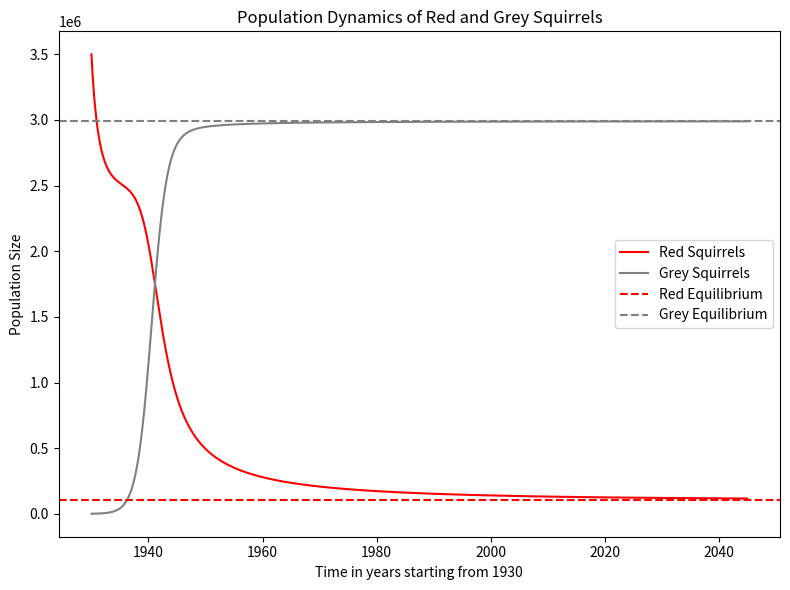
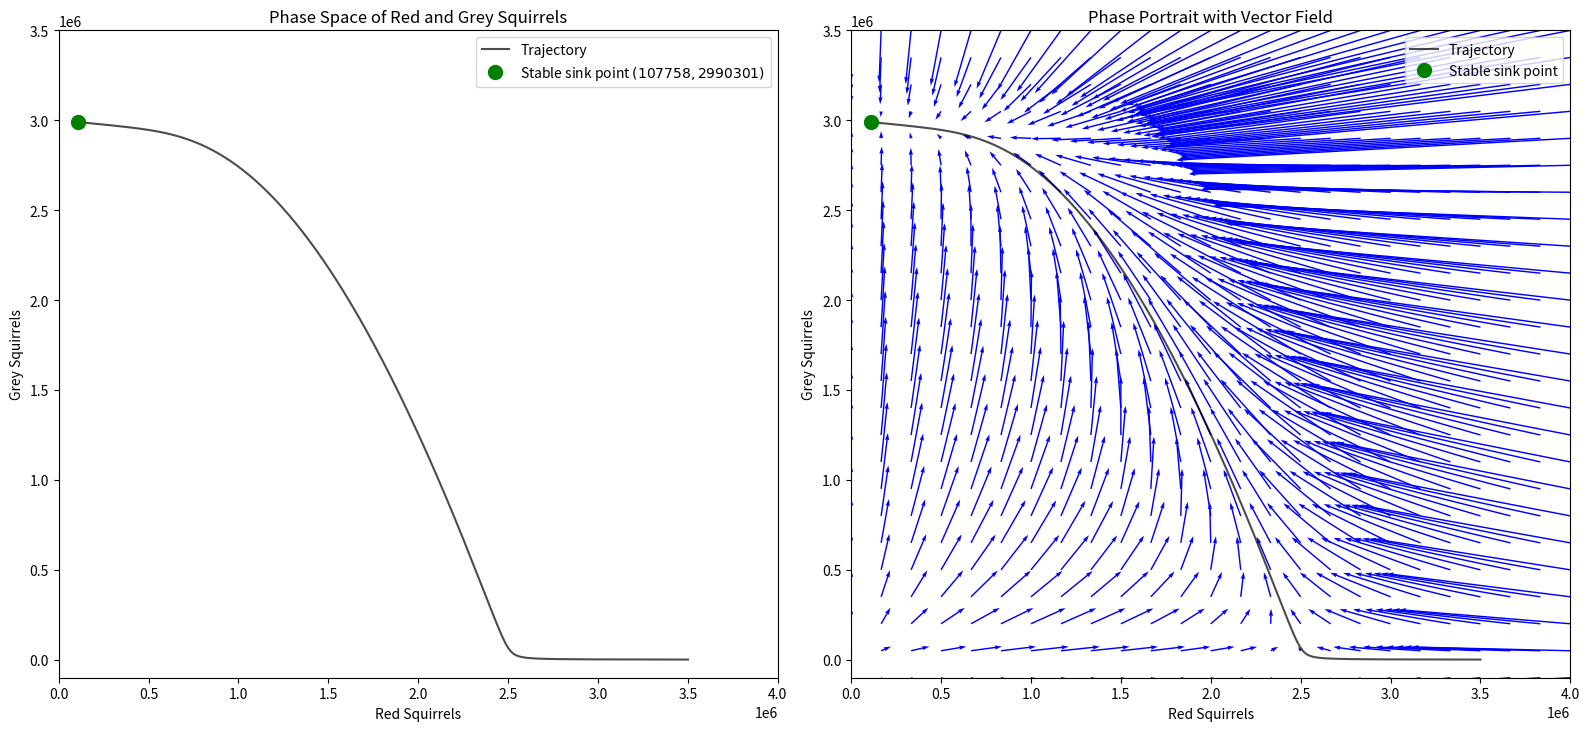

Reproduce these figures in Python, in order.
import numpy as np
import matplotlib.pyplot as plt

# Parameters
r1 = 0.61   # idealistic growth rate of red squirrel 
r2 = 0.82   # idealistic growth rate of grey squirrel (higher cuz greys breed faster)
'''(a11 higher cuz native habitat and ability to avoid predators like pine martens)'''
a11 = -2.44 * 10 ** -7    # limitation for red squirrel  i.e. yields carrying capacity along with r1  
a12 = -1.952 * 10 ** -7   # competition towards red squirrel  i.e. how much grey squirrel hurts red squirrel (higher cuz SQPV and size)
a21 = -2.46 * 10 ** -8    # competition towards grey squirrel i.e. how much red squirrel hurts grey squirrel 
a22 = -2.73333333 * 10 ** -7   # limitation for grey squirrel i.e. yields carrying capacity along with r2 
u0 = [3500000, 1000] # ICs
# Equilibria at [107758, 2990517]


# Functions setup
'''xdot = x(r1 + a11*x + a12*y)'''
'''ydot = y(r2 + a21*x + a22*y)'''

def rk4(fun, dt, t0, u0):
    """Runge-Kutta 4th order method
    fun: function that returns the derivative of u at time t
    """
    k1 = fun(t0, u0)
    k2 = fun(t0 + dt / 2, u0 + dt / 2 * k1)
    k3 = fun(t0 + dt / 2, u0 + dt / 2 * k2)
    k4 = fun(t0 + dt, u0 + dt * k3)
    u_out = u0 + (dt / 6) * (k1 + 2 * k2 + 2 * k3 + k4)
    return u_out

def squirrely(t0, u):
    """Function that returns the derivative of u at time t
    u is array s.t. [x, y] where x is reds population and y is greys population
    """
    udot = [u[0] * (r1 + a11 * u[0] + a12 * u[1]), 
         u[1] * (r2 + a21 * u[0] + a22 * u[1])]
    return np.array(udot)

# Computing values 
h = 0.001
T_max = 115 # 115 years
t_values = np.arange(0+1930, T_max + 1930 + h, h)
u = np.zeros([2, len(t_values)])
print(u)

u[:, 0] = u0
for i in range(1, len(t_values)):
    u_out = rk4(squirrely, h, t_values[i - 1], u[:, i - 1])
    u[:, i] = u_out
print(u)

# Plotting the population dynamics (ax[0]) in a separate figure
fig1, ax1 = plt.subplots(figsize=(8, 6))
ax1.plot(t_values, u[0, :], label='Red Squirrels', color='red')
ax1.plot(t_values, u[1, :], label='Grey Squirrels', color='grey')
ax1.set_xlabel('Time in years starting from 1930')
ax1.set_ylabel('Population Size')
ax1.set_title('Population Dynamics of Red and Grey Squirrels')
ax1.axhline(107758, color='red', linestyle='--', label='Red Equilibrium')
ax1.axhline(2990301, color='grey', linestyle='--', label='Grey Equilibrium')
ax1.legend()
fig1.tight_layout()
plt.show()

# Define a grid around the stable saddle point
x_vals = np.linspace(107758 - 50000, 107758 + 50000, 20)  # Red squirrel range
y_vals = np.linspace(2990301 - 500000, 2990301 + 500000, 20)  # Grey squirrel range
X, Y = np.meshgrid(x_vals, y_vals)

# Compute the vector field
U = X * (r1 + a11 * X + a12 * Y)  # dx/dt
V = Y * (r2 + a21 * X + a22 * Y)  # dy/dt

# Add a new subplot for the phase portrait with vectors using quiver
# Define a grid covering the entire trajectory range
x_min, x_max = 0, 4e6  # Adjust based on trajectory data
y_min, y_max = -0.1e6, 3.5e6
x_vals = np.linspace(x_min, x_max, 25)
y_vals = np.linspace(y_min, y_max, 25)
X, Y = np.meshgrid(x_vals, y_vals)

# Compute the vector field
U = X * (r1 + a11 * X + a12 * Y)
V = Y * (r2 + a21 * X + a22 * Y)

# Plotting phase space(s)
fig2, (ax2, ax3) = plt.subplots(1, 2, figsize=(16, 8))

# Phase space
ax2.plot(u[0, :], u[1, :], label='Trajectory', color='black', alpha=0.7)
ax2.set_xlabel('Red Squirrels')
ax2.set_ylabel('Grey Squirrels')
ax2.set_title('Phase Space of Red and Grey Squirrels')
ax2.plot(107758, 2990301, 'go', markersize=10, label='Stable sink point $(107758, 2990301)$')
ax2.legend()
ax2.set_xlim(x_min, x_max)  # Synchronize x-axis
ax2.set_ylim(y_min, y_max)  # Synchronize y-axis
ax2.set_aspect('equal', adjustable='box')  # Equal aspect ratio

# Phase space with vector field
ax3.plot(u[0, :], u[1, :], label='Trajectory', color='black', alpha=0.7)
ax3.quiver(X, Y, U, V, color='blue', angles='xy', 
           scale_units='xy', scale=1.7, width=0.002, headwidth=3)
ax3.set_xlabel('Red Squirrels')
ax3.set_ylabel('Grey Squirrels')
ax3.set_title('Phase Portrait with Vector Field')
ax3.plot(107758, 2990301, 'go', markersize=10, label='Stable sink point')
ax3.set_xlim(x_min, x_max)  # Synchronize x-axis
ax3.set_ylim(y_min, y_max)  # Synchronize y-axis
ax3.set_aspect('equal', adjustable='box')  # Equal aspect ratio
ax3.legend()

fig2.tight_layout()
plt.show()